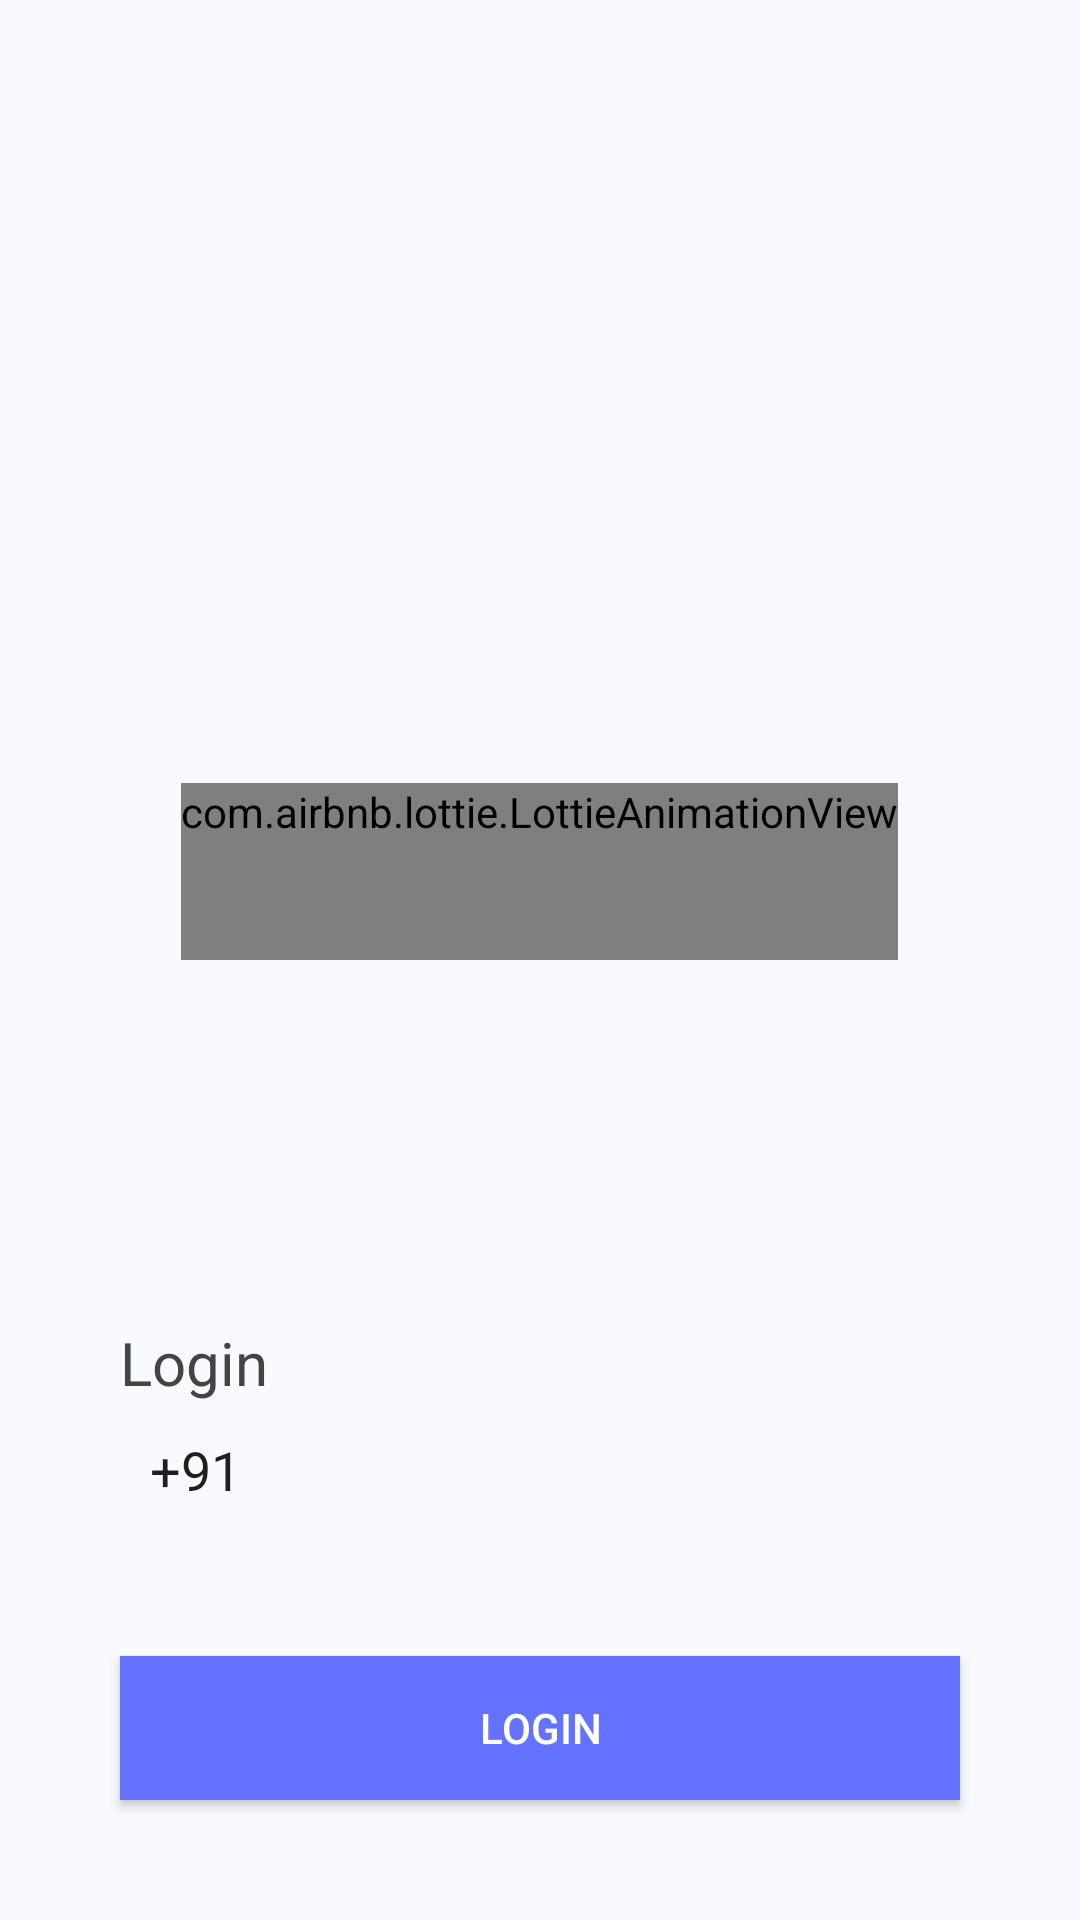

Write the Android layout XML for this screen, with the resource values it uses.
<!-- AndroidManifest.xml: application theme Theme.GirlFriend_Renting_Service -->
<!-- res/layout/activity_mobile.xml -->
<?xml version="1.0" encoding="utf-8"?>
<LinearLayout xmlns:android="http://schemas.android.com/apk/res/android"
    xmlns:app="http://schemas.android.com/apk/res-auto"
    xmlns:tools="http://schemas.android.com/tools"
    android:layout_width="match_parent"
    android:layout_height="match_parent"
    android:background="#F9FAFF"
    android:orientation="vertical"
    android:weightSum="2"
    tools:context=".mobile">

    <LinearLayout
        android:layout_width="match_parent"
        android:layout_height="0dp"
        android:layout_weight="1"
        android:gravity="center|bottom">

        <com.airbnb.lottie.LottieAnimationView
            android:id="@+id/veri"
            android:layout_width="wrap_content"
            android:layout_height="wrap_content"
            android:paddingBottom="40dp"
            app:lottie_autoPlay="true"
            app:lottie_fileName="mobileotp.json"
            app:lottie_loop="true" />
    </LinearLayout>

    <LinearLayout
        android:layout_width="match_parent"
        android:layout_height="0dp"
        android:layout_weight="1"
        android:gravity="bottom|center"
        android:orientation="vertical">

        <TextView
            android:layout_width="match_parent"
            android:layout_height="wrap_content"

            android:paddingLeft="40dp"
            android:text="Login"
            android:textColor="#444444"
            android:textSize="20sp" />

        <LinearLayout
            android:layout_width="match_parent"
            android:layout_height="wrap_content"
            android:orientation="horizontal"
            android:paddingLeft="40dp"
            android:paddingTop="10dp"
            android:paddingRight="40dp"
            android:paddingBottom="10dp">

            <EditText
                android:layout_width="70dp"
                android:layout_height="wrap_content"
                android:layout_marginRight="8dp"
                android:background="@drawable/edittext_bg"
                android:enabled="false"
                android:paddingLeft="10dp"
                android:text="+91"
                android:textColor="#1F1F1F" />

            <EditText
                android:id="@+id/phoneNumber"
                android:layout_width="match_parent"
                android:layout_height="wrap_content"
                android:background="@drawable/edittext_bg"
                android:inputType="phone"
                android:paddingLeft="10dp"
                android:textColor="#1F1F1F" />
        </LinearLayout>

        <Button
            android:id="@+id/loginBtn"
            android:layout_width="match_parent"
            android:layout_height="wrap_content"
            android:layout_margin="40dp"
            android:background="#6372FF"

            android:text="LOGIN"
            android:textColor="#ffffff" />
    </LinearLayout>
</LinearLayout>
<!-- resources referenced by this layout -->
<resources>
  <style name="Theme.GirlFriend_Renting_Service" parent="Theme.MaterialComponents.DayNight.NoActionBar">
          
          <item name="colorPrimary">@color/purple_500</item>
          <item name="colorPrimaryVariant">@color/purple_700</item>
          <item name="colorOnPrimary">@color/white</item>
          
          <item name="colorSecondary">@color/teal_200</item>
          <item name="colorSecondaryVariant">@color/teal_700</item>
          <item name="colorOnSecondary">@color/black</item>
          
          <item name="android:statusBarColor" tools:targetApi="l">?attr/colorPrimaryVariant</item>
          
      </style>
  <!-- not gathered from this repository: default colours our renderer supplied (Android Studio template values) -->
  <color name="purple_500">#FF6200EE</color>
  <color name="purple_700">#FF3700B3</color>
  <color name="teal_200">#FF03DAC5</color>
  <color name="teal_700">#FF018786</color>
  <color name="black">#FF000000</color>
  <color name="white">#FFFFFFFF</color>
</resources>
